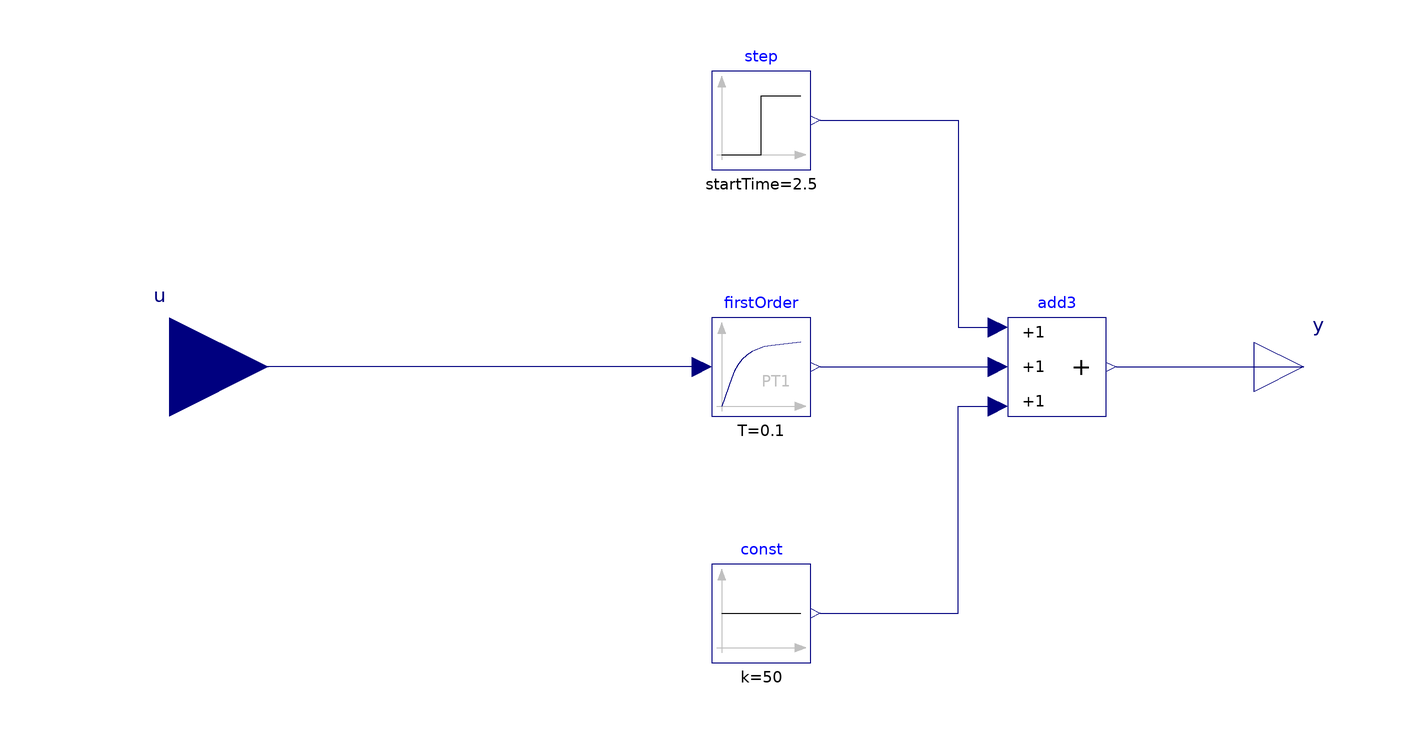

The Modelica model whose source follows is shown above as a component diagram (icons at their Placement, wires along their Line points).

model lumpedSystem
  Modelica.Blocks.Continuous.FirstOrder firstOrder(T = 0.1, initType = Modelica.Blocks.Types.Init.InitialOutput, k = 0.05, y(start = 0))  annotation(
    Placement(visible = true, transformation(origin = {0, 0}, extent = {{-10, -10}, {10, 10}}, rotation = 0)));
  Modelica.Blocks.Interfaces.RealInput u annotation(
    Placement(visible = true, transformation(origin = {-120, 0}, extent = {{-20, -20}, {20, 20}}, rotation = 0), iconTransformation(origin = {-68, 0}, extent = {{-20, -20}, {20, 20}}, rotation = 0)));
  Modelica.Blocks.Interfaces.RealOutput y annotation(
    Placement(visible = true, transformation(origin = {110, 0}, extent = {{-10, -10}, {10, 10}}, rotation = 0), iconTransformation(origin = {62, 0}, extent = {{-10, -10}, {10, 10}}, rotation = 0)));
  Modelica.Blocks.Sources.Constant const(k = 50)  annotation(
    Placement(visible = true, transformation(origin = {0, -50}, extent = {{-10, -10}, {10, 10}}, rotation = 0)));
  Modelica.Blocks.Sources.Step step(height = -0.01, startTime = 2.5) annotation(
    Placement(visible = true, transformation(origin = {0, 50}, extent = {{-10, -10}, {10, 10}}, rotation = 0)));
  Modelica.Blocks.Math.Add3 add3 annotation(
    Placement(visible = true, transformation(origin = {60, 0}, extent = {{-10, -10}, {10, 10}}, rotation = 0)));
equation
  connect(firstOrder.u, u) annotation(
    Line(points = {{-12, 0}, {-120, 0}}, color = {0, 0, 127}));
  connect(add3.y, y) annotation(
    Line(points = {{72, 0}, {110, 0}}, color = {0, 0, 127}));
  connect(step.y, add3.u1) annotation(
    Line(points = {{12, 50}, {40, 50}, {40, 8}, {48, 8}}, color = {0, 0, 127}));
  connect(const.y, add3.u3) annotation(
    Line(points = {{12, -50}, {40, -50}, {40, -8}, {48, -8}}, color = {0, 0, 127}));
  connect(firstOrder.y, add3.u2) annotation(
    Line(points = {{12, 0}, {48, 0}}, color = {0, 0, 127}));
  annotation(
    uses(Modelica(version = "3.2.3")));
end lumpedSystem;